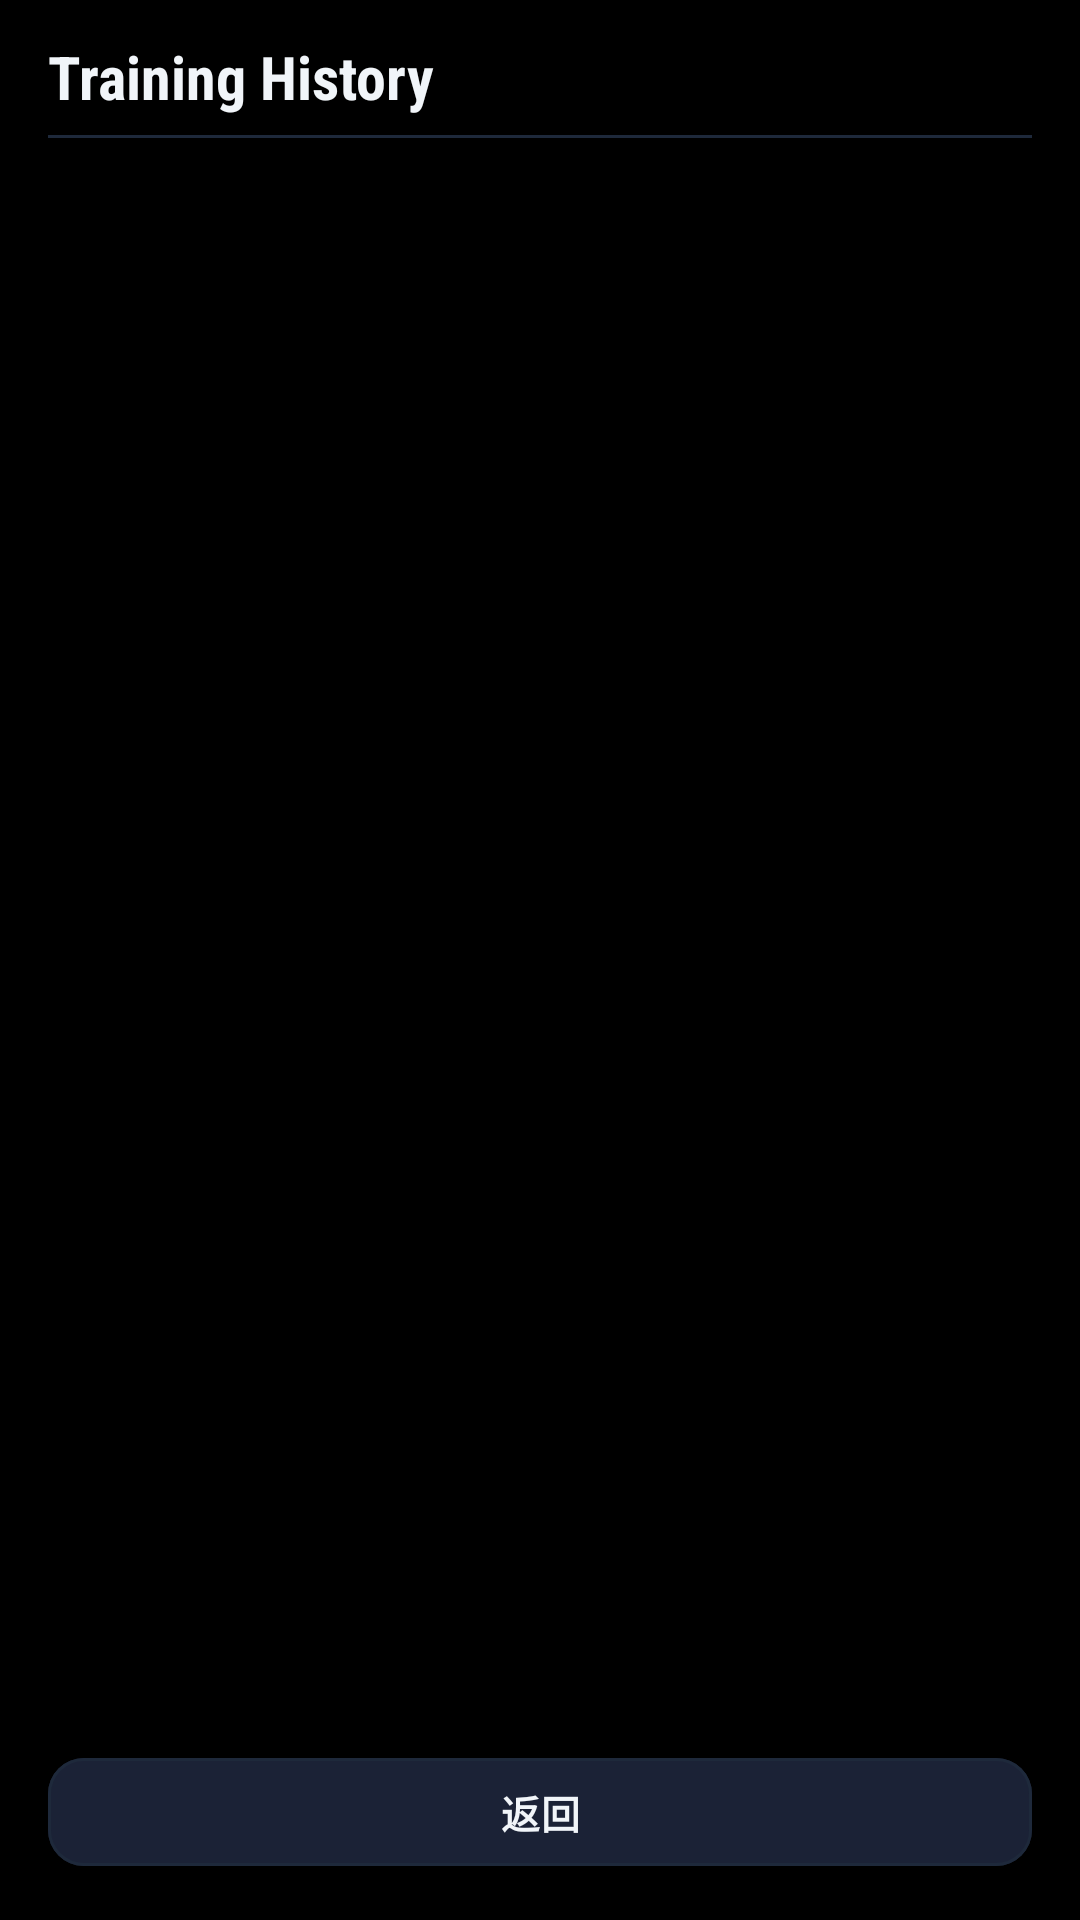

This screen was rendered from an Android layout file. Write that file and the resources it references.
<!-- AndroidManifest.xml: application theme Theme.VibrationApp -->
<!-- res/layout/activity_history.xml -->
<?xml version="1.0" encoding="utf-8"?>
<LinearLayout xmlns:android="http://schemas.android.com/apk/res/android"
    android:layout_width="match_parent"
    android:layout_height="match_parent"
    android:orientation="vertical"
    android:background="@color/bg_base"
    android:paddingStart="16dp"
    android:paddingEnd="16dp"
    android:paddingTop="12dp"
    android:paddingBottom="12dp">

    <TextView
        android:layout_width="match_parent"
        android:layout_height="wrap_content"
        android:text="@string/title_history"
        android:textAppearance="@style/Text.Heading"
        android:textSize="20sp"
        android:paddingBottom="6dp" />

    <View
        android:layout_width="match_parent"
        android:layout_height="1dp"
        android:background="@color/divider"
        android:layout_marginBottom="8dp" />

    <FrameLayout
        android:layout_width="match_parent"
        android:layout_height="0dp"
        android:layout_weight="1">

        <ListView
            android:id="@+id/historyListView"
            android:layout_width="match_parent"
            android:layout_height="match_parent"
            android:divider="@android:color/transparent"
            android:dividerHeight="0dp"
            android:paddingStart="4dp"
            android:paddingEnd="4dp"
            android:clipToPadding="false"
            android:scrollbars="none" />

        <TextView
            android:id="@+id/emptyTextView"
            android:layout_width="match_parent"
            android:layout_height="match_parent"
            android:gravity="center"
            android:text="@string/empty_history"
            android:textColor="@color/text_tertiary"
            android:textSize="@dimen/text_body"
            android:visibility="gone" />

    </FrameLayout>

    <com.google.android.material.button.MaterialButton
        android:id="@+id/backButton"
        style="@style/Button.Secondary"
        android:layout_width="match_parent"
        android:layout_height="48dp"
        android:layout_marginTop="8dp"
        android:text="@string/btn_back" />

</LinearLayout>
<!-- resources referenced by this layout -->
<resources>
  <color name="bg_base">#000000</color>
  <color name="divider">#1E293B</color>
  <color name="text_tertiary">#64748B</color>
  <dimen name="text_body">16sp</dimen>
  <string name="btn_back">返回</string>
  <string name="empty_history">No training records yet</string>
  <string name="title_history">Training History</string>
  <style name="Button.Secondary" parent="Widget.MaterialComponents.Button">
          <item name="android:fontFamily">sans-serif-condensed-medium</item>
          <item name="android:textSize">13sp</item>
          <item name="android:textStyle">bold</item>
          <item name="android:textColor">@color/text_primary</item>
          <item name="android:textAllCaps">false</item>
          <item name="android:letterSpacing">0.02</item>
          <item name="android:minHeight">@dimen/button_height</item>
          <item name="backgroundTint">@color/bg_surface_raised</item>
          <item name="cornerRadius">@dimen/button_radius</item>
          <item name="elevation">0dp</item>
          <item name="strokeColor">@color/divider</item>
          <item name="strokeWidth">1dp</item>
          <item name="rippleColor">@color/text_tertiary</item>
      </style>
  <style name="Text.Heading" parent="">
          <item name="android:fontFamily">sans-serif-condensed</item>
          <item name="android:textSize">@dimen/text_heading</item>
          <item name="android:textColor">@color/text_primary</item>
          <item name="android:textStyle">bold</item>
      </style>
  <style name="Theme.VibrationApp" parent="Theme.MaterialComponents.NoActionBar">
          <item name="colorPrimary">@color/brand_green</item>
          <item name="colorPrimaryDark">@color/brand_green_dark</item>
          <item name="colorAccent">@color/brand_amber</item>
          <item name="android:colorBackground">@color/bg_base</item>
          <item name="android:windowBackground">@color/bg_base</item>
          <item name="android:statusBarColor">@color/bg_base</item>
          <item name="android:navigationBarColor">@color/bg_base</item>
          <item name="android:windowFullscreen">true</item>
          <item name="android:windowLightStatusBar">false</item>
      </style>
  <color name="text_primary">#F1F5F9</color>
  <dimen name="button_height">56dp</dimen>
  <color name="bg_surface_raised">#1B2236</color>
  <dimen name="button_radius">12dp</dimen>
  <dimen name="text_heading">20sp</dimen>
  <color name="brand_green">#22C55E</color>
  <color name="brand_green_dark">#16A34A</color>
  <color name="brand_amber">#F59E0B</color>
</resources>
